Dataset: original (GitHub, mabustillo14/Proyecto-IA). Classes: arandelas, clavos, tornillos, tuercas.

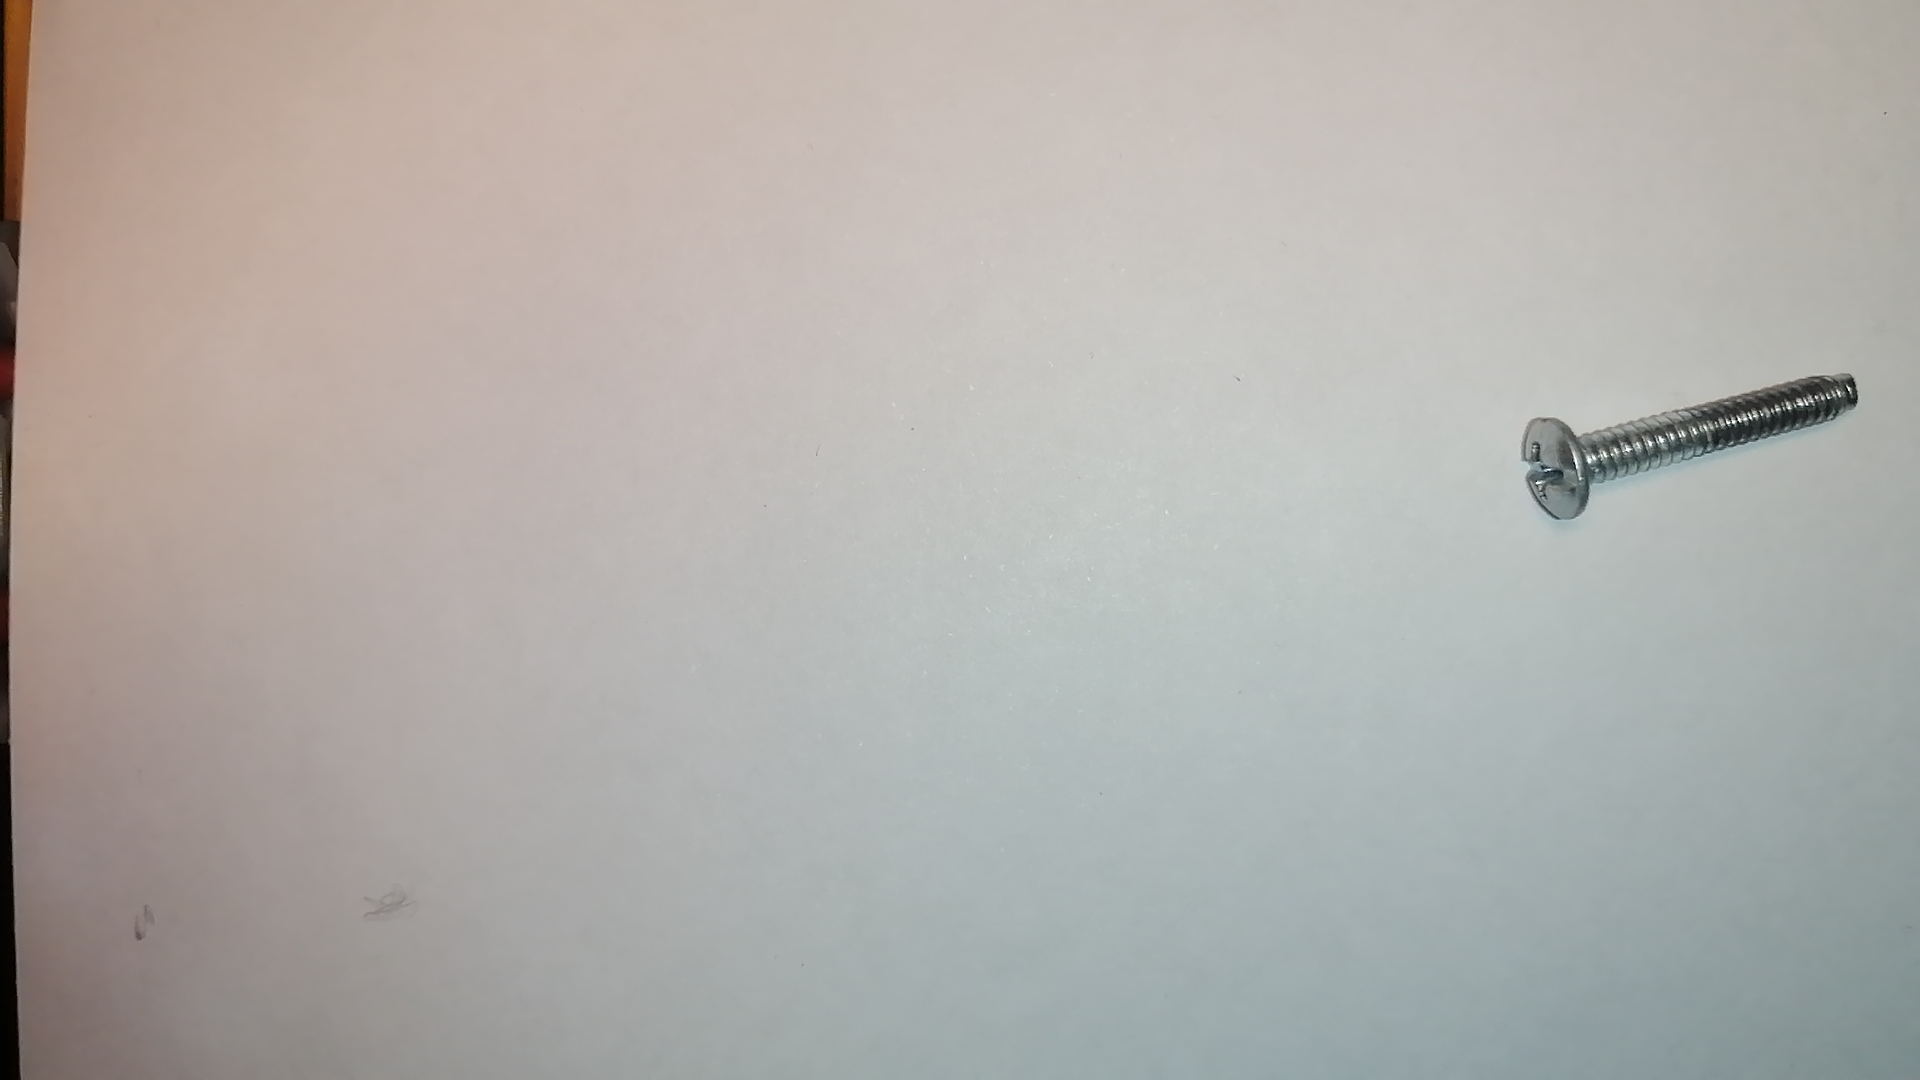
Label: tornillos

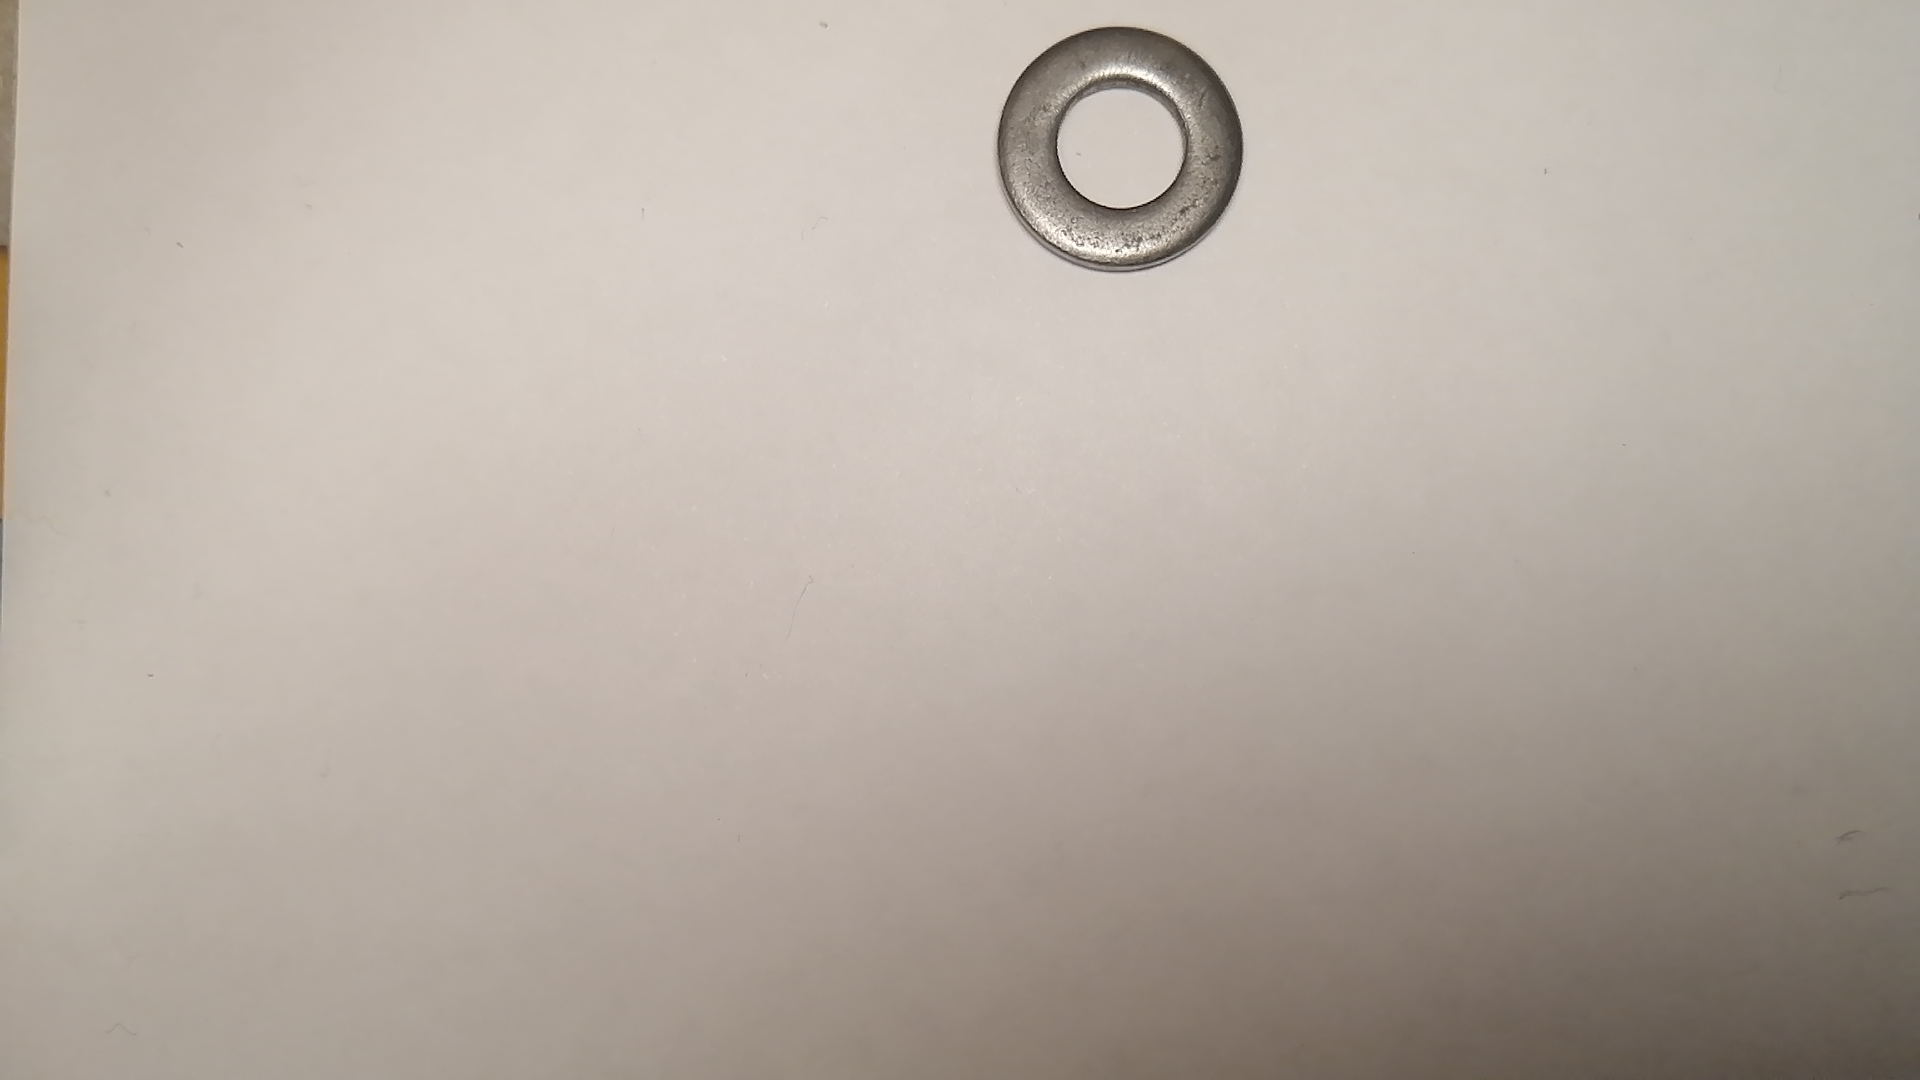
Label: arandelas

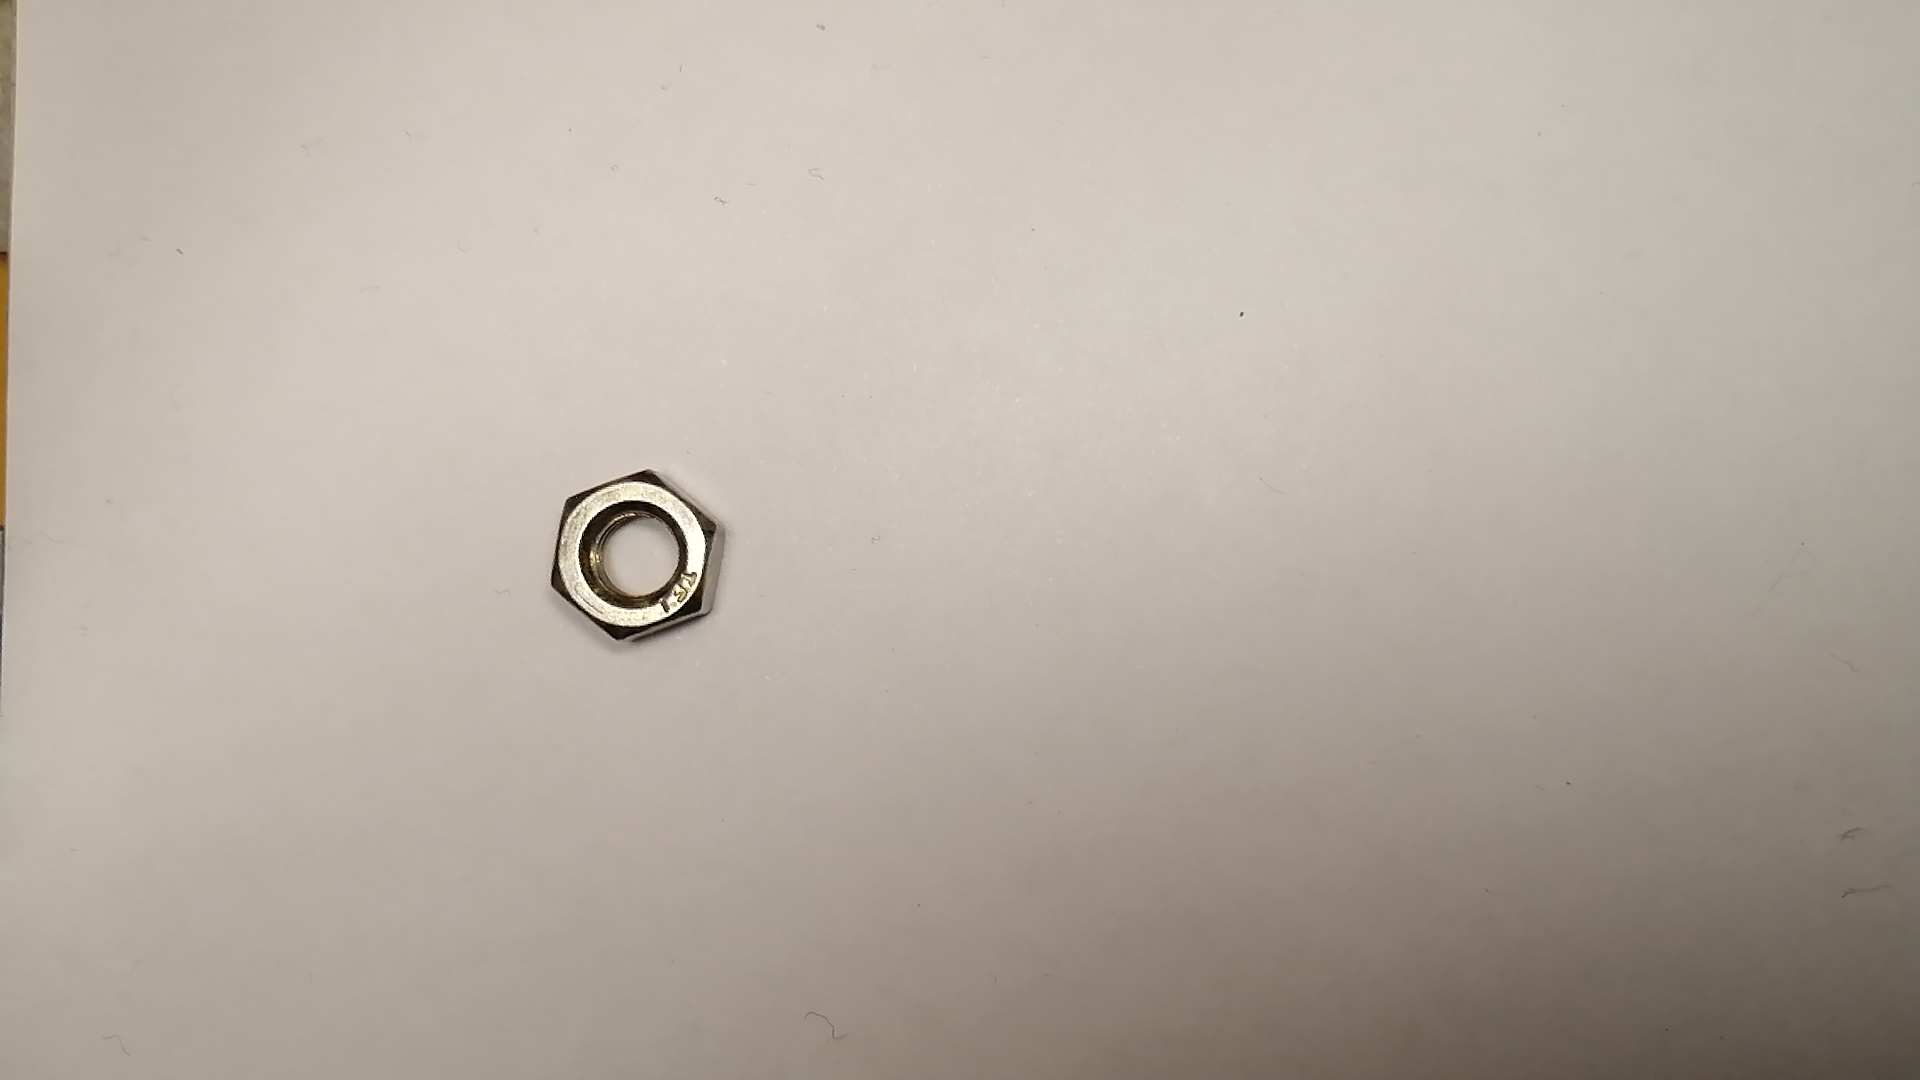
Label: tuercas

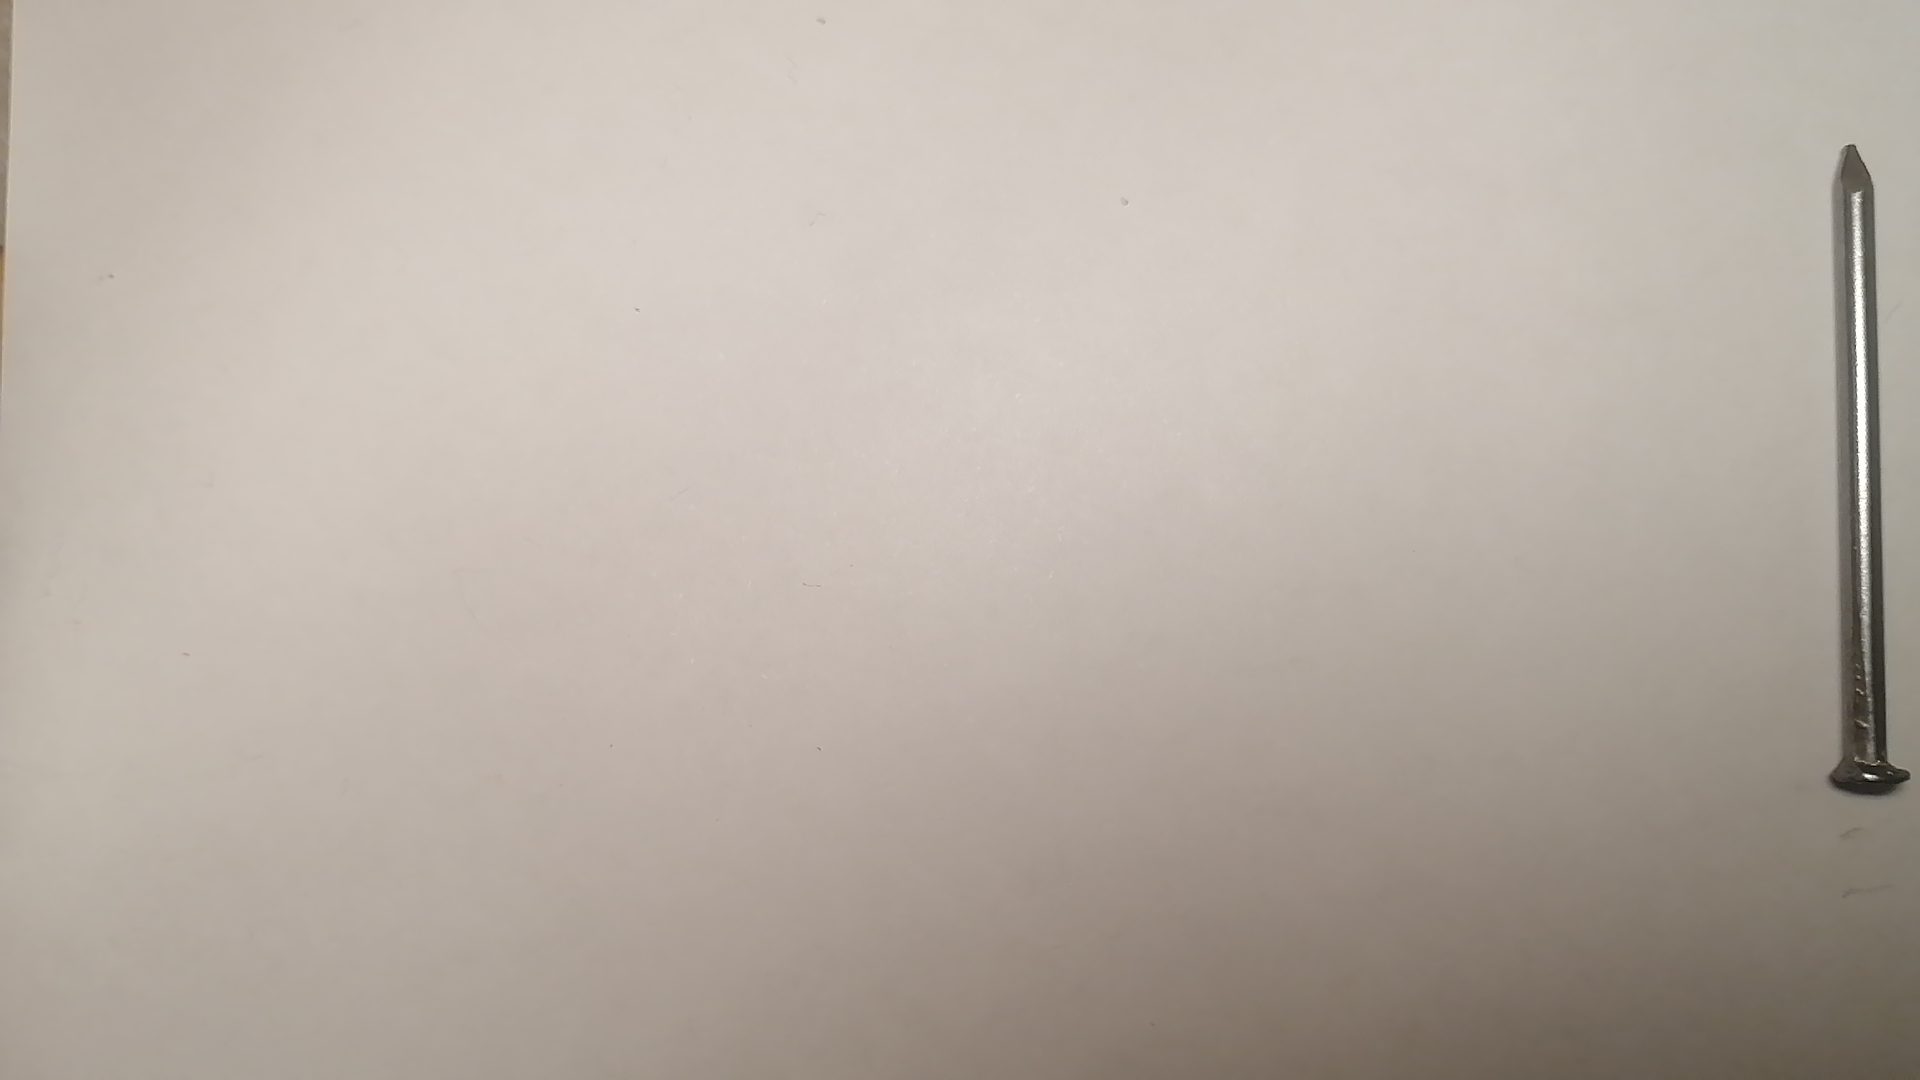
Label: clavos

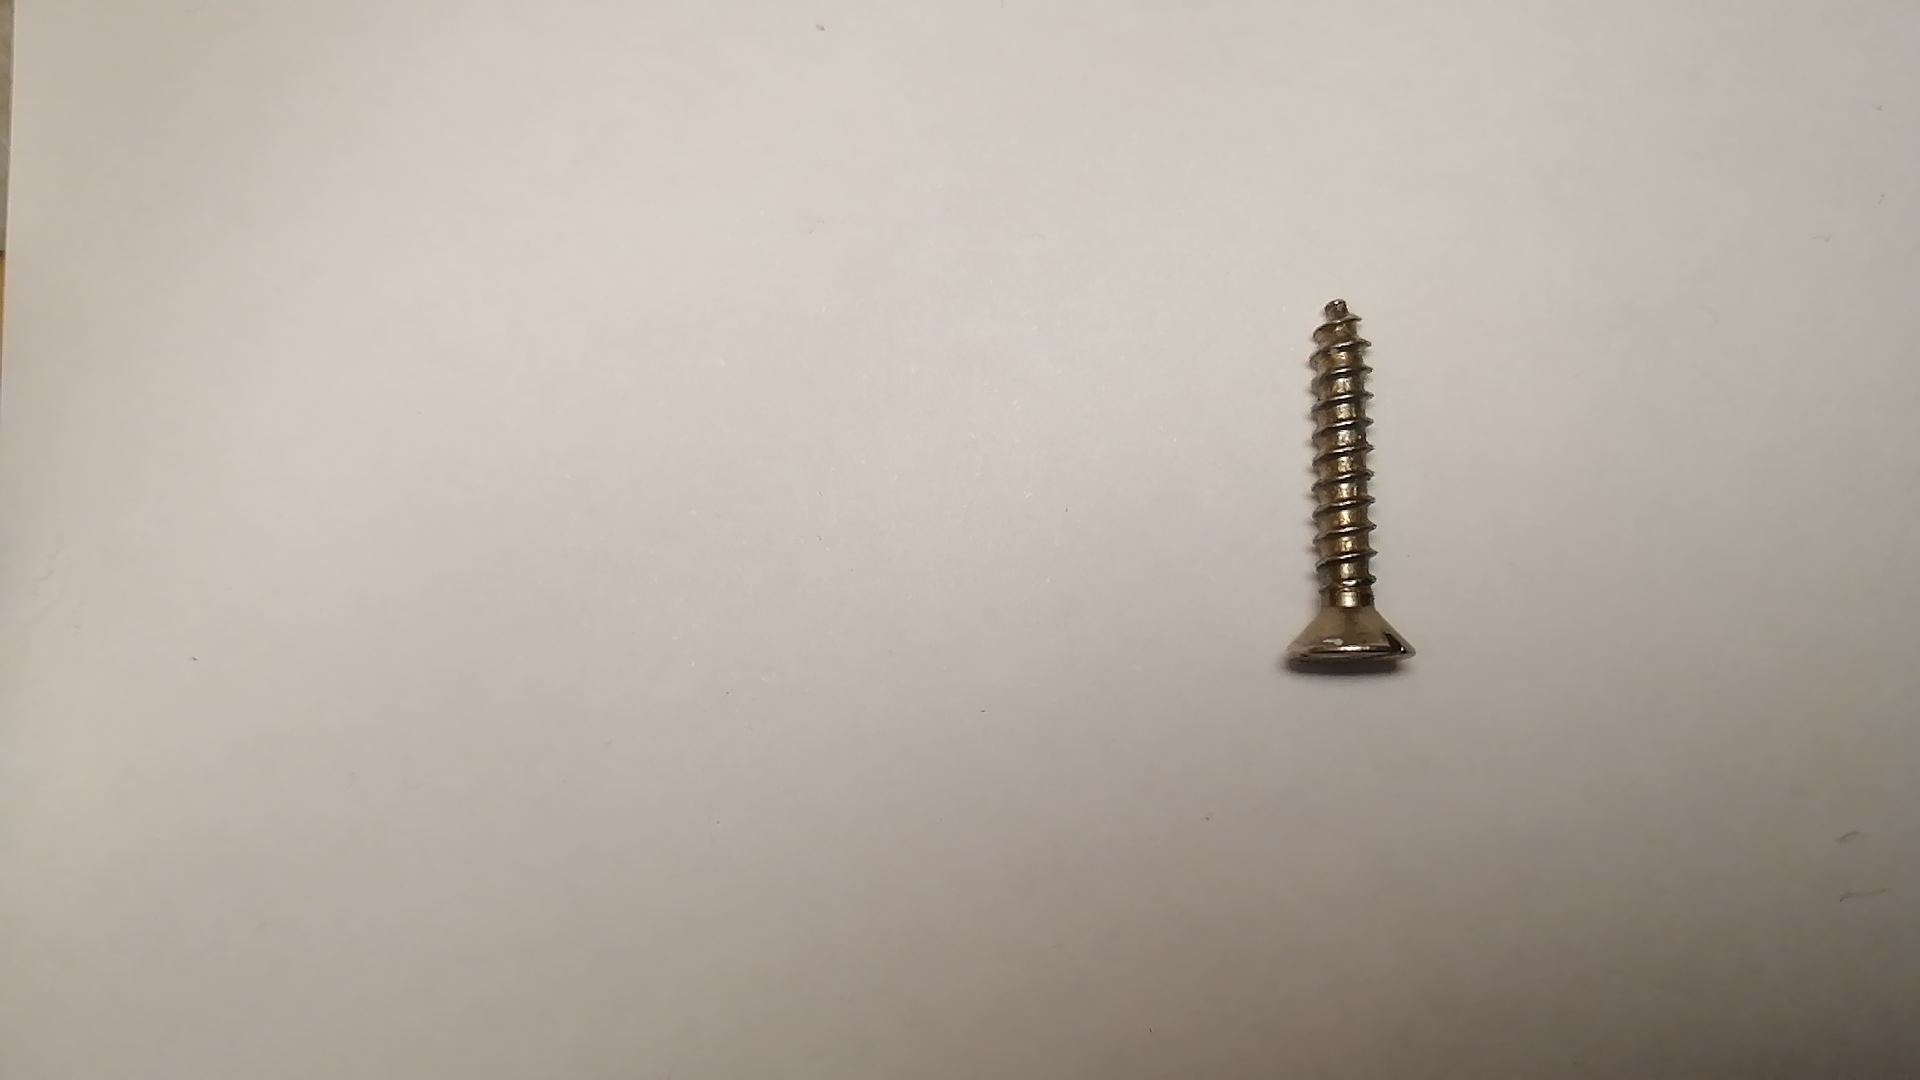
Label: tornillos

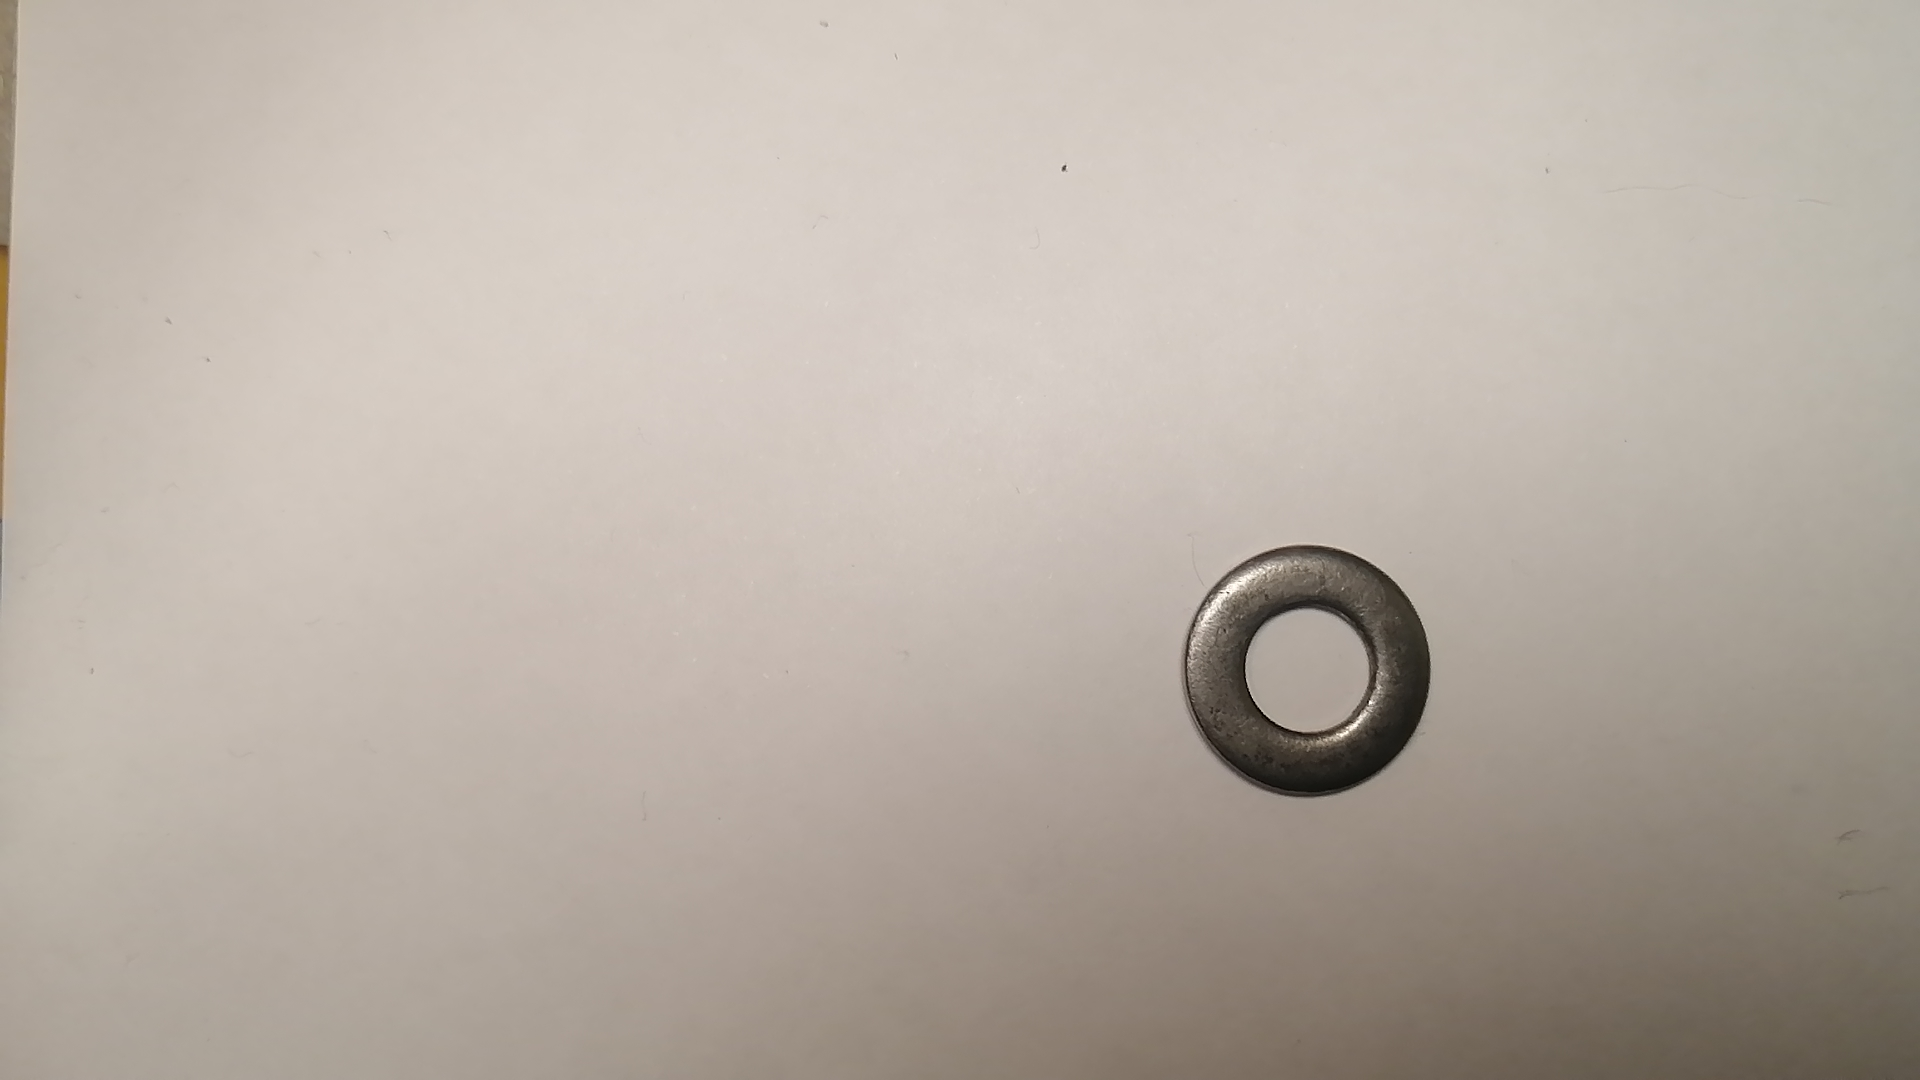
Label: arandelas
